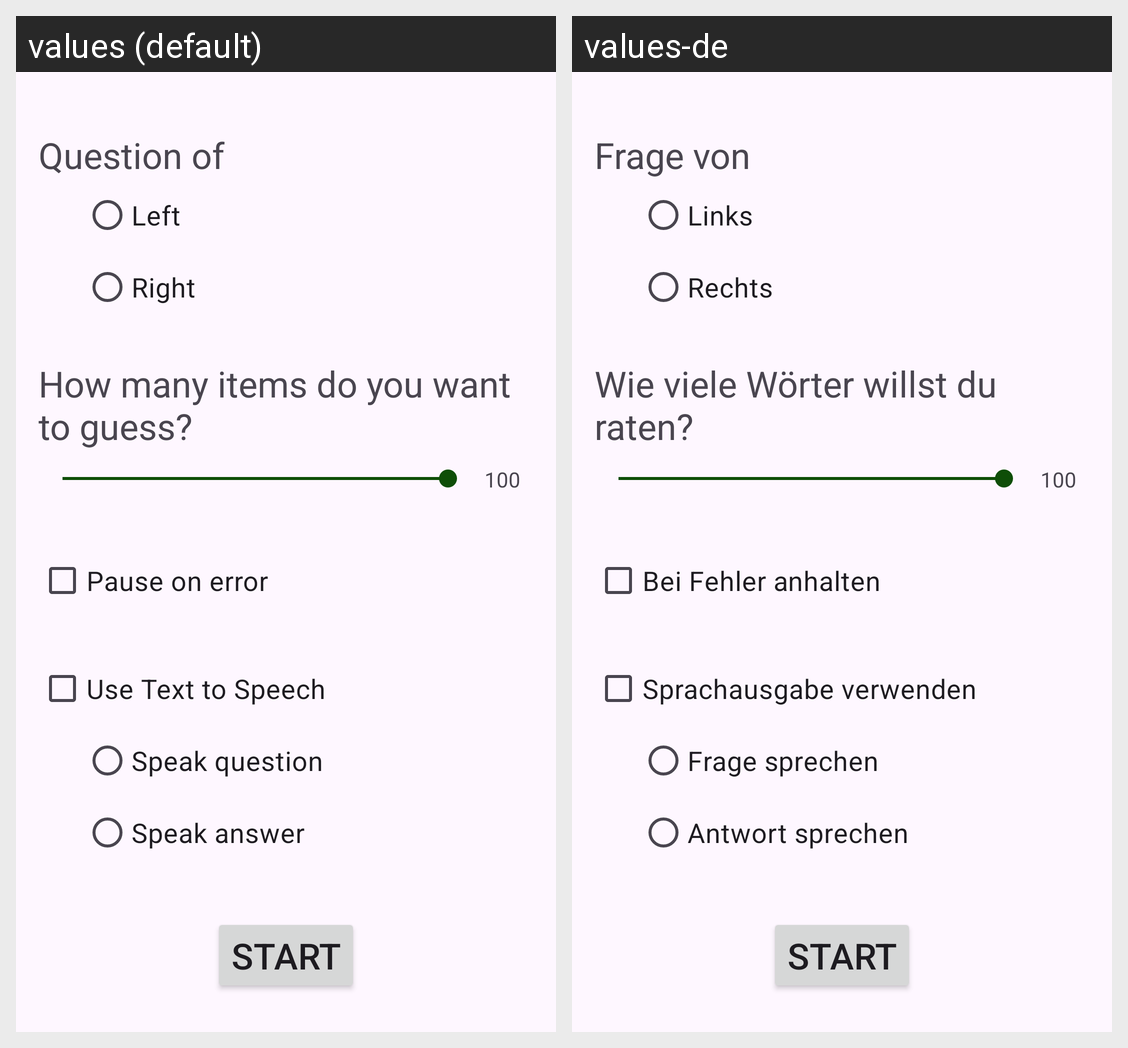

The Android screen above is rendered under two locales of the same app. Produce the string resources it draws, with the default and per-locale values.
Android screen res/layout/fragment_list_cfg.xml rendered under 2 locales, left to right: values (default), values-de. Device: Nexus 5 (rendered at 1080×1920; each locale shown at half size, 540×960, under a caption strip naming it); theme AppTheme.
Strings drawn on this screen, with the default value and each locale's value (text and hints the layout hard-codes, and strings that could not be matched under every locale, appear in the picture but are not listed):

listCfg_tv_showSide
  values: Question of
  values-de: Frage von

listCfg_radioBtn_Left
  values: Left
  values-de: Links

listCfg_radioBtn_Right
  values: Right
  values-de: Rechts

listCfg_tv_ListLength
  values: How many items do you want to guess?
  values-de: Wie viele Wörter willst du raten?

listCfg_PauseOnError
  values: Pause on error
  values-de: Bei Fehler anhalten

listCfg_UseTextToSpeech
  values: Use Text to Speech
  values-de: Sprachausgabe verwenden

listCfg_radioBtn_SpeakQuestion
  values: Speak question
  values-de: Frage sprechen

listCfg_radioBtn_SpeakAnswer
  values: Speak answer
  values-de: Antwort sprechen

btn_startList
  values: Start
  values-de: Start
